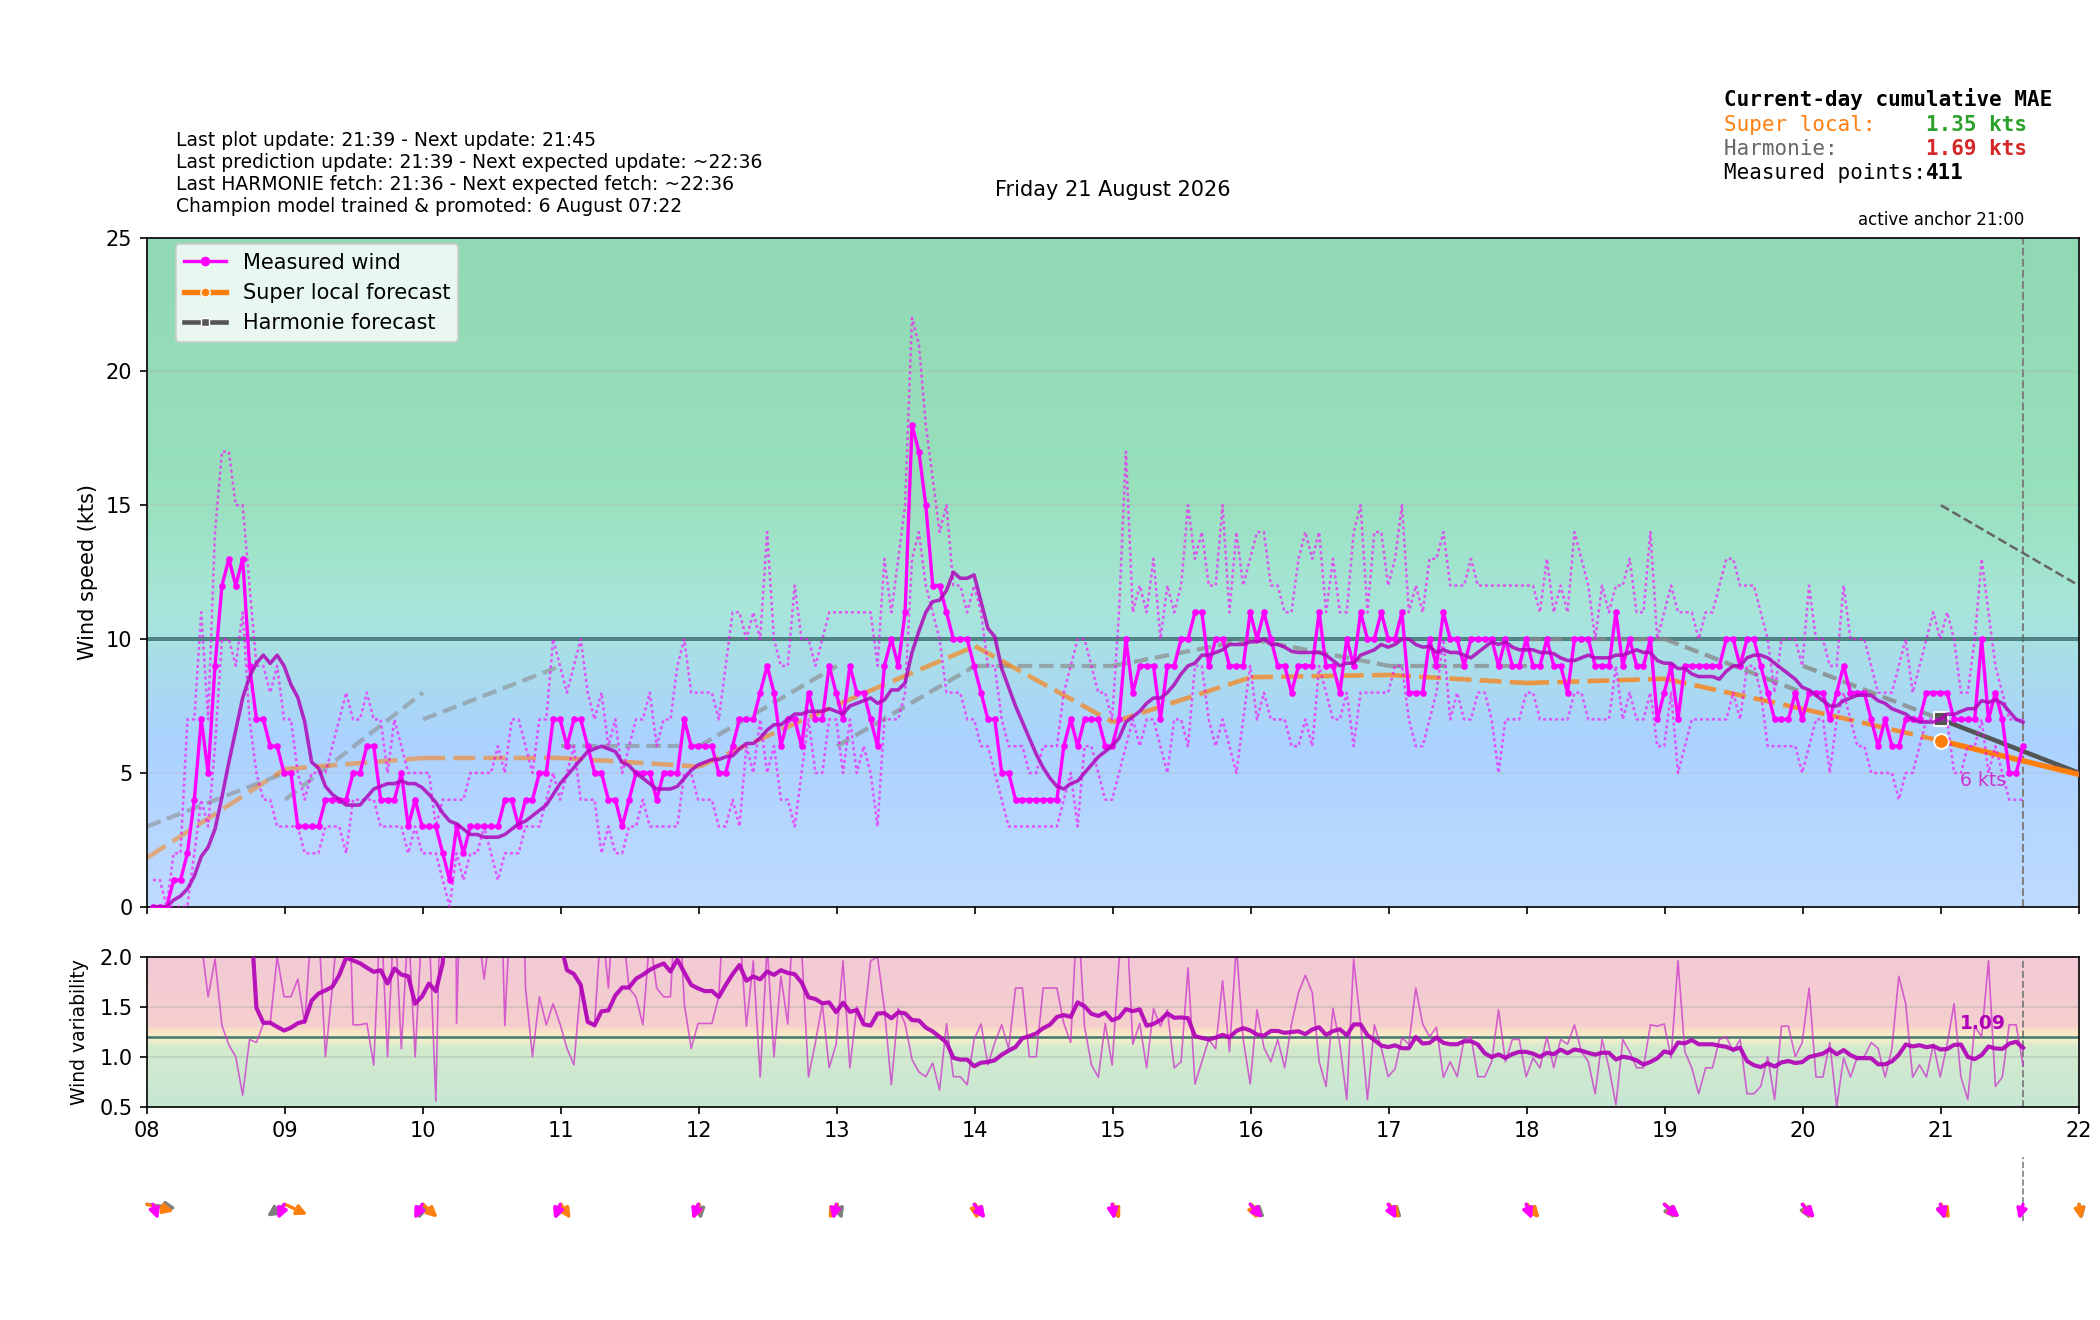

The file beside this chart, header and first rows:
time_local, is_forecast_grid, is_actual_observation, forecast_wind_speed, forecast_wind_min, forecast_wind_max, forecast_wind_dir_deg, lstm_pred_wind_speed_full, lstm_pred_wind_dir_deg_full, lstm_pred_wind_speed, lstm_pred_wind_dir_deg, actual_wind_speed, actual_wind_min, actual_wind_max, actual_wind_dir_deg, is_future, hour_local, minute_local
2026-08-21T00:00:00+0200, True, False, 6.0, 6.0, 10.0, 186.0, , 182.6, , , , , , , False, 00, 0
2026-08-21T00:02:31+0200, False, True, , , , , , , , , 3.0, 3.0, 5.0, 192.0, False, 00, 2
2026-08-21T00:05:31+0200, False, True, , , , , , , , , 4.0, 2.0, 5.0, 192.0, False, 00, 5
2026-08-21T00:06:00+0200, True, False, 5.8, 5.8, 9.6, 188.2, , 183.6, , , , , , , False, 00, 6
2026-08-21T00:08:31+0200, False, True, , , , , , , , , 4.0, 3.0, 6.0, 192.0, False, 00, 8
2026-08-21T00:11:31+0200, False, True, , , , , , , , , 3.0, 3.0, 4.0, 193.0, False, 00, 11
2026-08-21T00:12:00+0200, True, False, 5.6, 5.6, 9.2, 190.3, , 184.7, , , , , , , False, 00, 12
2026-08-21T00:14:31+0200, False, True, , , , , , , , , 3.0, 2.0, 5.0, 192.0, False, 00, 14
2026-08-21T00:17:31+0200, False, True, , , , , , , , , 4.0, 2.0, 6.0, 192.0, False, 00, 17
2026-08-21T00:18:00+0200, True, False, 5.4, 5.4, 8.8, 192.6, , 185.8, , , , , , , False, 00, 18
2026-08-21T00:20:31+0200, False, True, , , , , , , , , 4.0, 3.0, 5.0, 192.0, False, 00, 20
2026-08-21T00:23:31+0200, False, True, , , , , , , , , 4.0, 3.0, 6.0, 193.0, False, 00, 23
2026-08-21T00:24:00+0200, True, False, 5.2, 5.2, 8.4, 194.8, , 186.9, , , , , , , False, 00, 24
2026-08-21T00:26:31+0200, False, True, , , , , , , , , 3.0, 2.0, 5.0, 194.0, False, 00, 26
2026-08-21T00:29:31+0200, False, True, , , , , , , , , 5.0, 3.0, 7.0, 194.0, False, 00, 29
2026-08-21T00:30:00+0200, True, False, 5.0, 5.0, 8.0, 197.0, , 187.9, , , , , , , False, 00, 30
2026-08-21T00:32:32+0200, False, True, , , , , , , , , 6.0, 4.0, 7.0, 195.0, False, 00, 32
2026-08-21T00:35:34+0200, False, True, , , , , , , , , 6.0, 4.0, 7.0, 196.0, False, 00, 35
2026-08-21T00:36:00+0200, True, False, 4.8, 4.8, 7.6, 199.2, , 189, , , , , , , False, 00, 36
2026-08-21T00:38:31+0200, False, True, , , , , , , , , 5.0, 3.0, 7.0, 197.0, False, 00, 38
2026-08-21T00:41:32+0200, False, True, , , , , , , , , 3.0, 2.0, 5.0, 198.0, False, 00, 41
2026-08-21T00:42:00+0200, True, False, 4.6, 4.6, 7.2, 201.4, , 190.1, , , , , , , False, 00, 42
2026-08-21T00:44:31+0200, False, True, , , , , , , , , 4.0, 2.0, 6.0, 199.0, False, 00, 44
2026-08-21T00:47:32+0200, False, True, , , , , , , , , 3.0, 2.0, 5.0, 201.0, False, 00, 47
2026-08-21T00:48:00+0200, True, False, 4.4, 4.4, 6.8, 203.7, , 191.2, , , , , , , False, 00, 48
2026-08-21T00:50:31+0200, False, True, , , , , , , , , 3.0, 3.0, 5.0, 201.0, False, 00, 50
2026-08-21T00:53:31+0200, False, True, , , , , , , , , 3.0, 2.0, 5.0, 204.0, False, 00, 53
2026-08-21T00:54:00+0200, True, False, 4.2, 4.2, 6.4, 205.8, , 192.2, , , , , , , False, 00, 54
2026-08-21T00:56:31+0200, False, True, , , , , , , , , 3.0, 2.0, 5.0, 204.0, False, 00, 56
2026-08-21T00:59:31+0200, False, True, , , , , , , , , 3.0, 2.0, 5.0, 204.0, False, 00, 59
2026-08-21T01:00:00+0200, True, False, 4.0, 4.0, 6.0, 208.0, 3.091, 193.3, , , , , , , False, 01, 0
2026-08-21T01:02:32+0200, False, True, , , , , , , , , 4.0, 2.0, 6.0, 204.0, False, 01, 2
2026-08-21T01:05:31+0200, False, True, , , , , , , , , 4.0, 3.0, 6.0, 203.0, False, 01, 5
2026-08-21T01:06:00+0200, True, False, 4.0, 4.0, 6.0, 204.4, 3.124, 192.4, , , , , , , False, 01, 6
2026-08-21T01:08:32+0200, False, True, , , , , , , , , 4.0, 3.0, 6.0, 203.0, False, 01, 8
2026-08-21T01:11:31+0200, False, True, , , , , , , , , 4.0, 3.0, 5.0, 203.0, False, 01, 11
2026-08-21T01:12:00+0200, True, False, 4.0, 4.0, 6.0, 200.7, 3.157, 191.5, , , , , , , False, 01, 12
2026-08-21T01:14:31+0200, False, True, , , , , , , , , 3.0, 2.0, 5.0, 203.0, False, 01, 14
2026-08-21T01:17:32+0200, False, True, , , , , , , , , 3.0, 3.0, 4.0, 203.0, False, 01, 17
2026-08-21T01:18:00+0200, True, False, 4.0, 4.0, 6.0, 196.8, 3.191, 190.6, , , , , , , False, 01, 18
2026-08-21T01:20:32+0200, False, True, , , , , , , , , 3.0, 2.0, 4.0, 203.0, False, 01, 20
2026-08-21T01:23:31+0200, False, True, , , , , , , , , 4.0, 3.0, 6.0, 203.0, False, 01, 23
2026-08-21T01:24:00+0200, True, False, 4.0, 4.0, 6.0, 192.9, 3.224, 189.7, , , , , , , False, 01, 24
2026-08-21T01:26:31+0200, False, True, , , , , , , , , 4.0, 3.0, 6.0, 203.0, False, 01, 26
2026-08-21T01:29:31+0200, False, True, , , , , , , , , 5.0, 3.0, 6.0, 203.0, False, 01, 29
2026-08-21T01:30:00+0200, True, False, 4.0, 4.0, 6.0, 189.0, 3.258, 188.8, , , , , , , False, 01, 30
2026-08-21T01:32:31+0200, False, True, , , , , , , , , 4.0, 3.0, 6.0, 202.0, False, 01, 32
2026-08-21T01:35:32+0200, False, True, , , , , , , , , 4.0, 3.0, 6.0, 202.0, False, 01, 35
2026-08-21T01:36:00+0200, True, False, 4.0, 4.0, 6.0, 185.1, 3.291, 187.9, , , , , , , False, 01, 36
2026-08-21T01:38:31+0200, False, True, , , , , , , , , 4.0, 3.0, 6.0, 202.0, False, 01, 38
2026-08-21T01:41:32+0200, False, True, , , , , , , , , 4.0, 3.0, 5.0, 203.0, False, 01, 41
2026-08-21T01:42:00+0200, True, False, 4.0, 4.0, 6.0, 181.2, 3.324, 187.1, , , , , , , False, 01, 42
2026-08-21T01:44:31+0200, False, True, , , , , , , , , 4.0, 3.0, 6.0, 202.0, False, 01, 44
2026-08-21T01:47:31+0200, False, True, , , , , , , , , 3.0, 2.0, 5.0, 203.0, False, 01, 47
2026-08-21T01:48:00+0200, True, False, 4.0, 4.0, 6.0, 177.3, 3.358, 186.2, , , , , , , False, 01, 48
2026-08-21T01:50:32+0200, False, True, , , , , , , , , 4.0, 3.0, 5.0, 202.0, False, 01, 50
2026-08-21T01:53:31+0200, False, True, , , , , , , , , 4.0, 3.0, 5.0, 203.0, False, 01, 53
2026-08-21T01:54:00+0200, True, False, 4.0, 4.0, 6.0, 173.6, 3.391, 185.3, , , , , , , False, 01, 54
2026-08-21T01:56:32+0200, False, True, , , , , , , , , 4.0, 3.0, 6.0, 203.0, False, 01, 56
2026-08-21T01:59:32+0200, False, True, , , , , , , , , 5.0, 3.0, 7.0, 202.0, False, 01, 59
... 611 more rows
